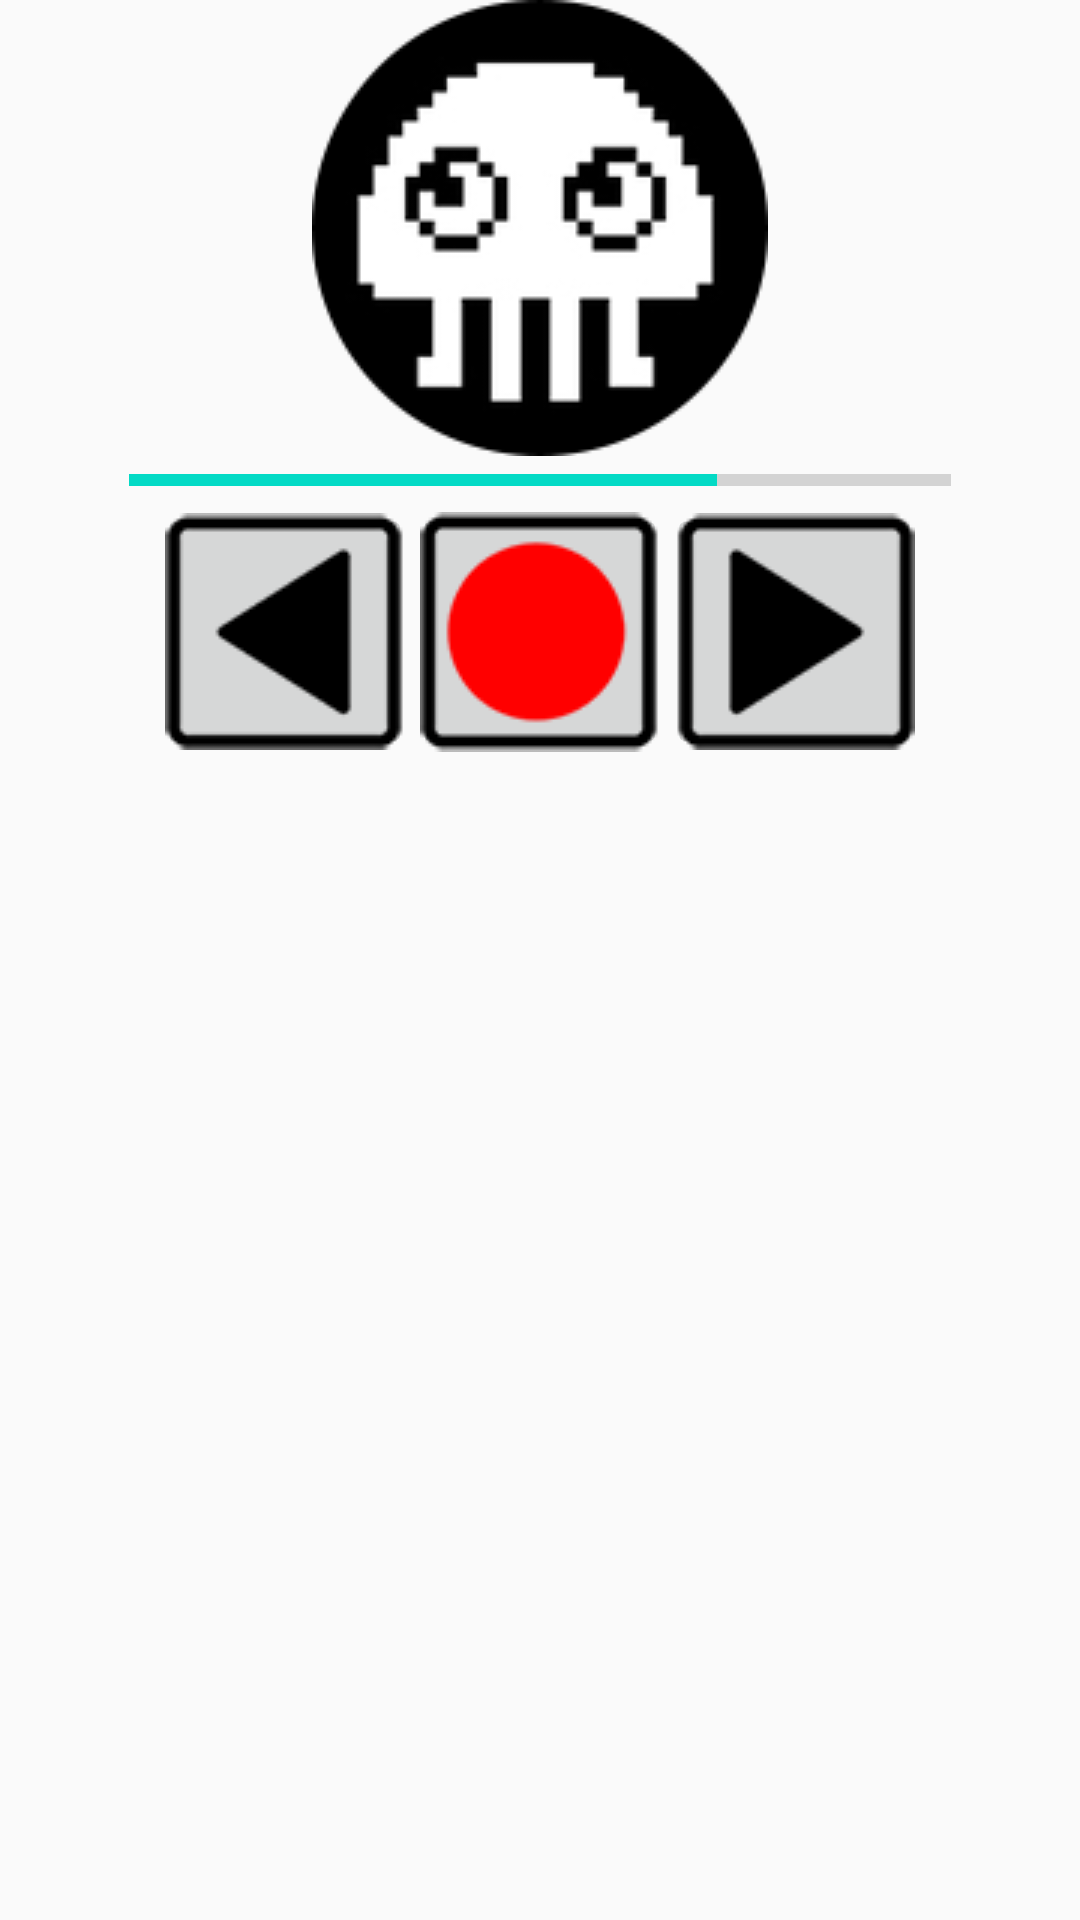

Layout XML and referenced resources for this Android screen:
<!-- AndroidManifest.xml: application theme AppTheme -->
<!-- res/layout/activity_control2.xml -->
<?xml version="1.0" encoding="utf-8"?>
<android.support.constraint.ConstraintLayout xmlns:android="http://schemas.android.com/apk/res/android"
    xmlns:app="http://schemas.android.com/apk/res-auto"
    xmlns:tools="http://schemas.android.com/tools"
    android:id="@+id/container"
    android:layout_width="match_parent"
    android:layout_height="match_parent"
    tools:context="chaoszelo.ControlActivity">

<LinearLayout xmlns:android="http://schemas.android.com/apk/res/android"
    xmlns:tools="http://schemas.android.com/tools"
    android:id="@+id/LinearLayout1"
    android:layout_width="match_parent"
    android:layout_height="match_parent"
    android:orientation="vertical"
    android:showDividers="middle"
    android:dividerPadding="10dp">

    <ImageView
        android:id="@+id/myImage"
        android:layout_width="wrap_content"
        android:layout_height="wrap_content"
        android:layout_gravity="center_horizontal"
        android:src="@drawable/kei"/>
    <RelativeLayout
        android:layout_width="match_parent"
        android:layout_height="wrap_content"
        android:orientation="vertical">



        <ProgressBar
            android:id="@+id/myProgress"
            style="?android:attr/progressBarStyleHorizontal"
            android:layout_width="274dp"
            android:layout_height="wrap_content"
            android:layout_centerHorizontal="true"
            android:max="7"
            android:progress="5"></ProgressBar>

    </RelativeLayout>
    <LinearLayout
        android:layout_width="match_parent"
        android:layout_height="wrap_content"
        android:orientation="vertical">
        <RelativeLayout
            android:layout_width="match_parent"
            android:layout_height="match_parent"
            android:orientation="vertical">

            <ImageButton
                android:id="@+id/downButton"
                android:layout_width="85dp"
                android:layout_height="85dp"
                android:layout_toLeftOf="@id/muteButton"
                android:src="@drawable/arrow2_s"></ImageButton>

            <ImageButton
                android:id="@+id/upButton"
                android:layout_width="85dp"
                android:layout_height="85dp"
                android:layout_toRightOf="@id/muteButton"
                android:src="@drawable/arrow_s"></ImageButton>

            <ImageButton
                android:id="@+id/muteButton"
                android:layout_width="85dp"
                android:layout_height="85dp"
                android:layout_centerHorizontal="true"
                android:src="@drawable/stop_s"></ImageButton>




        </RelativeLayout>
    </LinearLayout>

</LinearLayout>
</android.support.constraint.ConstraintLayout>
<!-- resources referenced by this layout -->
<resources>
  <!-- drawable arrow2_s: png bitmap (drawable, 3844 bytes) -->
  <!-- drawable arrow_s: png bitmap (drawable, 3862 bytes) -->
  <!-- drawable kei: png bitmap (drawable, 9598 bytes) -->
  <!-- drawable stop_s: png bitmap (drawable, 4652 bytes) -->
  <style name="AppTheme" parent="Theme.AppCompat.Light.DarkActionBar">
          
          <item name="colorPrimary">@color/colorPrimary</item>
          <item name="colorPrimaryDark">@color/colorPrimaryDark</item>
          <item name="colorAccent">@color/colorAccent</item>
      </style>
  <!-- not gathered from this repository: default colours our renderer supplied (Android Studio template values) -->
  <color name="colorPrimary">#FF6200EE</color>
  <color name="colorPrimaryDark">#FF3700B3</color>
  <color name="colorAccent">#FF03DAC5</color>
</resources>
